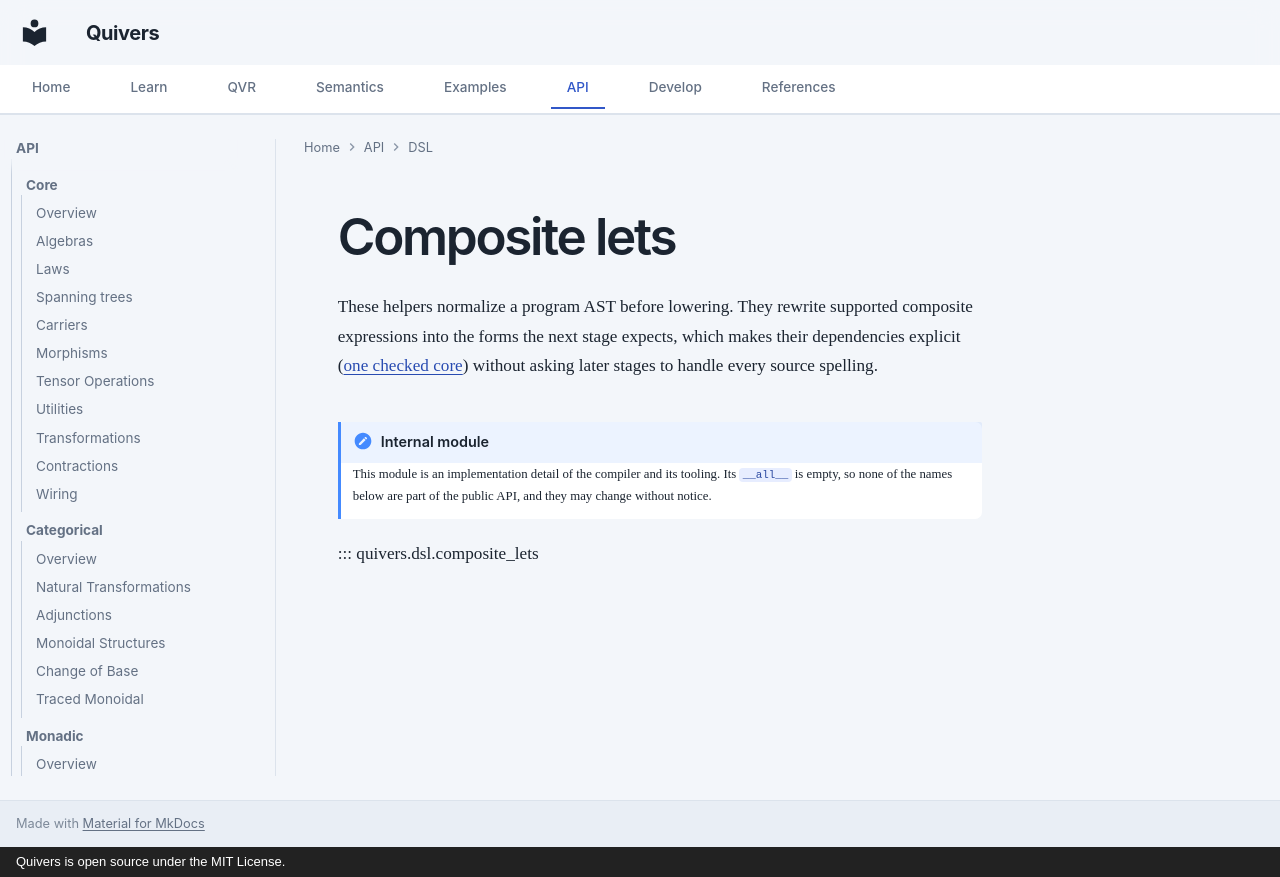

repository: quivers-dev/quivers · page: api/dsl/composite_lets/index.html · generator: mkdocs · copyright: Quivers is open source under the MIT License.

# Composite lets

These helpers normalize a program AST before lowering. They rewrite supported composite
expressions into the forms the next stage expects, which makes their dependencies explicit
([one checked core](../../guides/dsl-overview.md#one-checked-core)) without asking later stages to
handle every source spelling.

!!! note "Internal module"
    This module is an implementation detail of the compiler and its
    tooling. Its `__all__` is empty, so none of the names below are
    part of the public API, and they may change without notice.

::: quivers.dsl.composite_lets
